Run: headless pygame with SDL's dummy video driver; simulated clock (each Clock.tick advances the game by its frame time, no real sleeping); random seed 0; keys injected as events and as key.get_pressed() state; no mouse input.
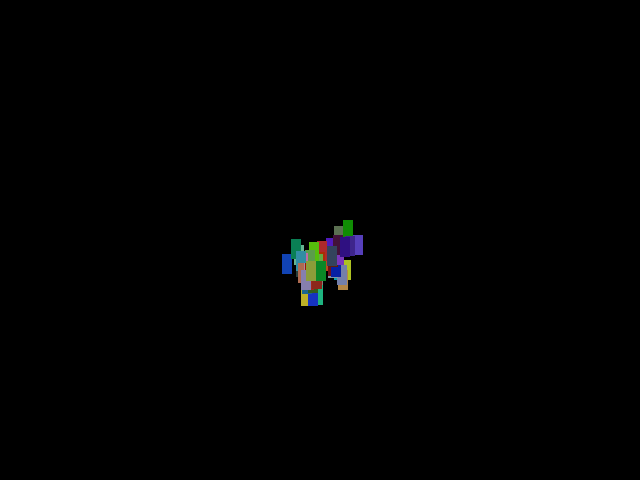
Frame 1 of 4 · flips 1–60 · no input
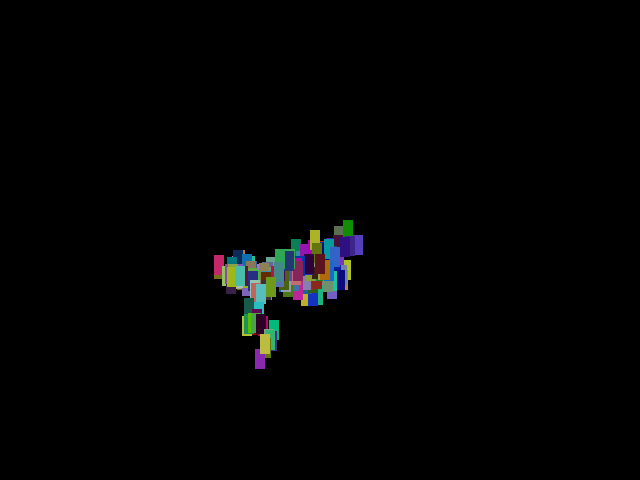
Frame 2 of 4 · flips 61–180 · tapped SPACE, RETURN · held RIGHT (→), D
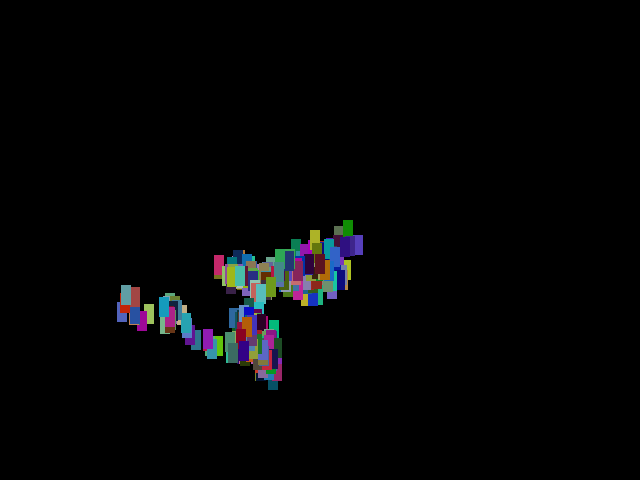
Frame 3 of 4 · flips 181–300 · held DOWN (↓), S
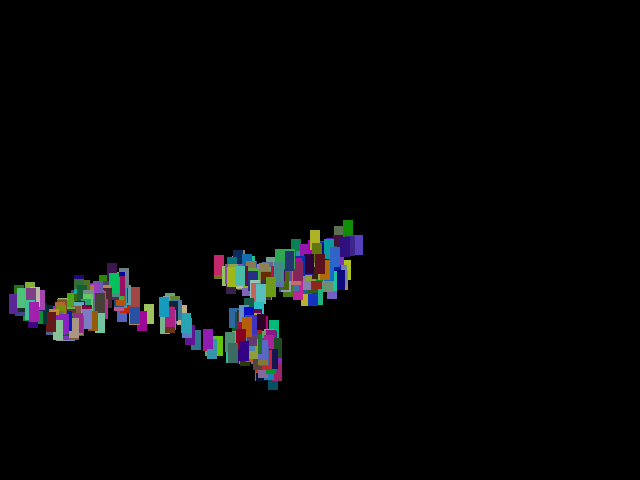
Frame 4 of 4 · flips 301–420 · held LEFT (←), A, UP (↑), W

The pygame program that drew these frames:

"""
Simple aleatory collor with python.
Test the program changing the numbers...

Createad by - Gabriel Melo, Brazil
"""
import random
import pygame
from pygame.locals import*
from sys import exit

pygame.init()

width = 640
height = 480
x = 320
y = 240

relogio = pygame.time.Clock()

tela = pygame.display.set_mode((width, height))

pygame.display.set_caption('Aleatory Paint')

while True:


    for event in pygame.event.get():
        if event.type == QUIT:
            pygame.quit()
            exit()
        
        
        if event.type == KEYDOWN:
            if event.key == K_h:
                tela.fill((12, 6, 9))
    

    x -= random.randint(6, 21)

    x += random.randint(6, 21)

    y -= random.randint(6, 21)
    
    y += random.randint(6, 21)

    
    # A condition event, X for Widht and Y for Height
    #  For object don't pass the board.
    if x >= 641:
        x = 1
    if x <= 0:
        x = 640
    if y >= 641:
        y = 1
    if y <= 0:
        y = 640
    
    # Aleatory collor i used module random.
    red = random.randint(1, 200)
    green = random.randint(1, 200)
    blue = random.randint(1, 200)

    pygame.draw.rect(tela, (red, green, blue), (x, y, 10, 20))

    pygame.display.update()
